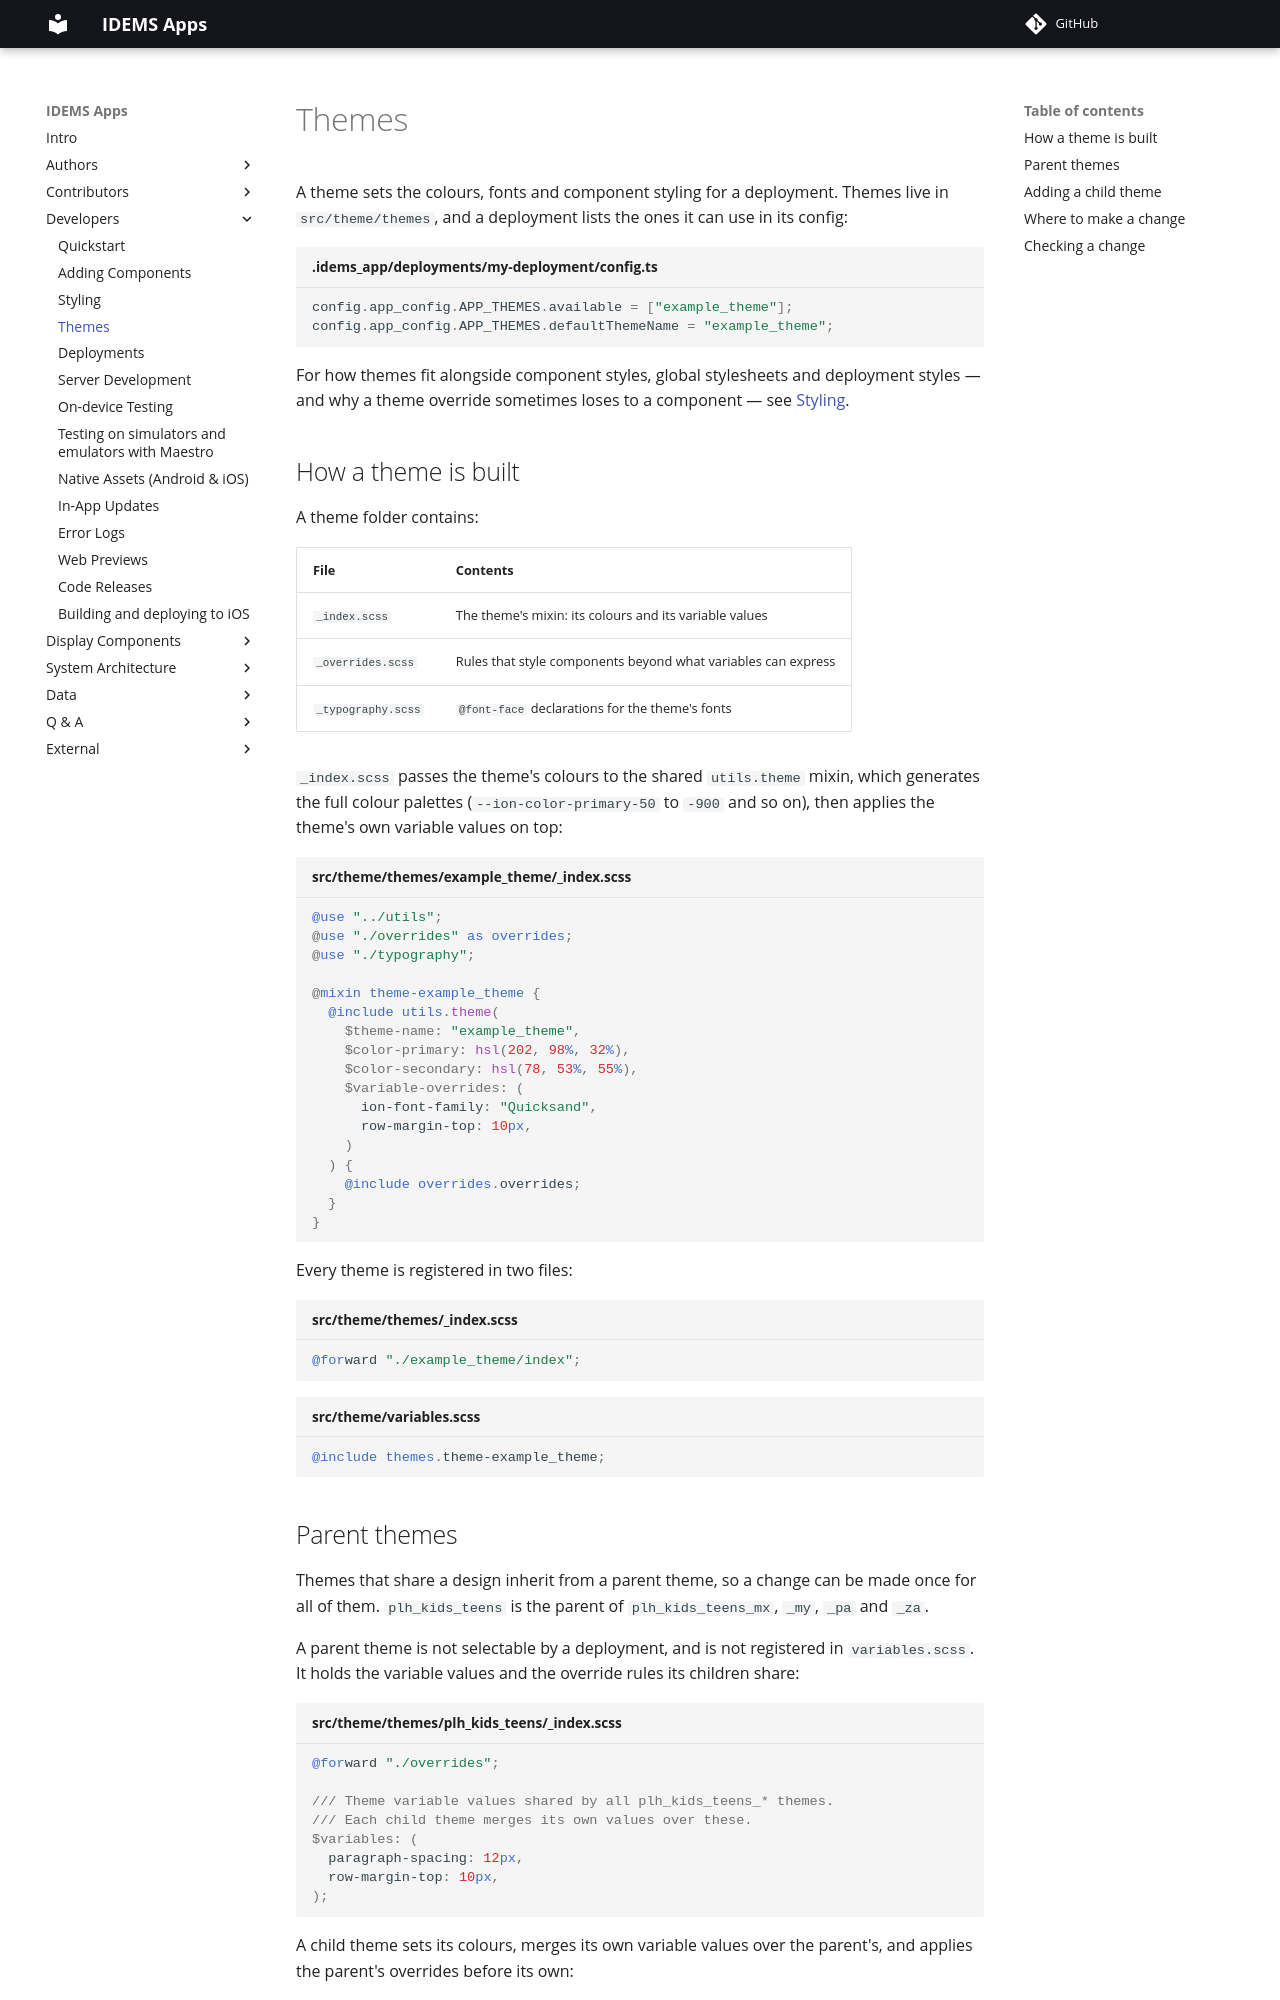

repository: IDEMSInternational/open-app-builder · page: developers/themes/index.html · generator: mkdocs

# Themes

A theme sets the colours, fonts and component styling for a deployment. Themes live in
`src/theme/themes`, and a deployment lists the ones it can use in its config:

```ts title=".idems_app/deployments/my-deployment/config.ts"
config.app_config.APP_THEMES.available = ["example_theme"];
config.app_config.APP_THEMES.defaultThemeName = "example_theme";
```

For how themes fit alongside component styles, global stylesheets and deployment styles — and
why a theme override sometimes loses to a component — see [Styling](./styling.md).

## How a theme is built

A theme folder contains:

| File | Contents |
| --- | --- |
| `_index.scss` | The theme's mixin: its colours and its variable values |
| `_overrides.scss` | Rules that style components beyond what variables can express |
| `_typography.scss` | `@font-face` declarations for the theme's fonts |

`_index.scss` passes the theme's colours to the shared `utils.theme` mixin, which generates the
full colour palettes (`--ion-color-primary-50` to `-900` and so on), then applies the theme's own
variable values on top:

```scss title="src/theme/themes/example_theme/_index.scss"
@use "../utils";
@use "./overrides" as overrides;
@use "./typography";

@mixin theme-example_theme {
  @include utils.theme(
    $theme-name: "example_theme",
    $color-primary: hsl(202, 98%, 32%),
    $color-secondary: hsl(78, 53%, 55%),
    $variable-overrides: (
      ion-font-family: "Quicksand",
      row-margin-top: 10px,
    )
  ) {
    @include overrides.overrides;
  }
}
```

Every theme is registered in two files:

```scss title="src/theme/themes/_index.scss"
@forward "./example_theme/index";
```

```scss title="src/theme/variables.scss"
@include themes.theme-example_theme;
```
